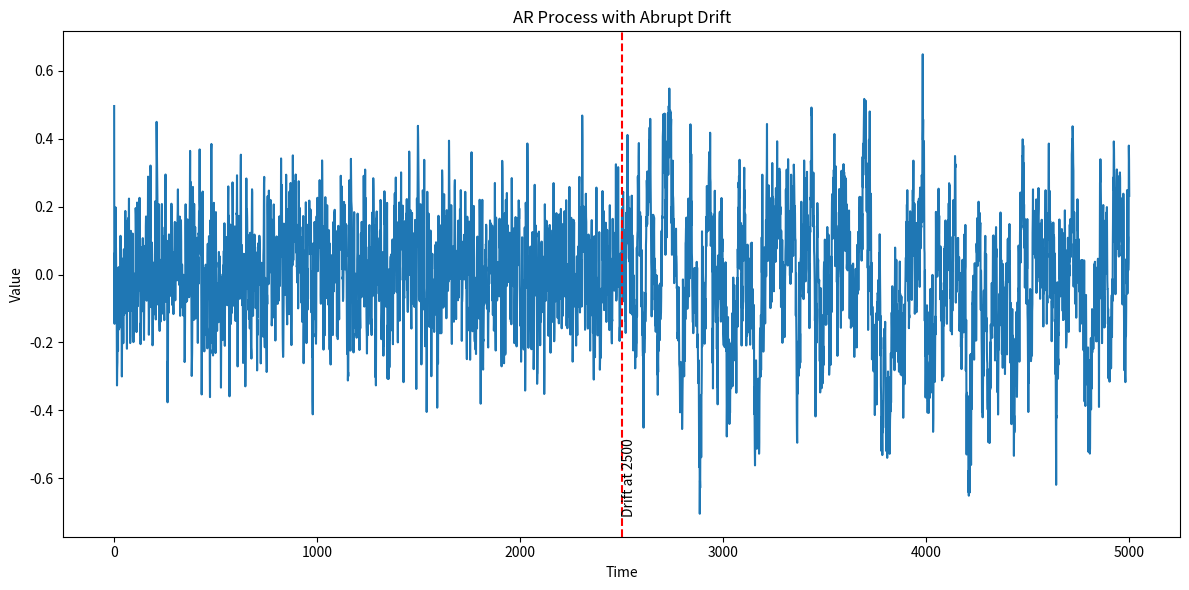

Generate this figure with matplotlib:
import numpy as np
import pandas as pd
import matplotlib.pyplot as plt


def generate_ar_with_abrupt_drift(n_samples=5000, ar_order=2, drift_points=None,
                                  parameter_sets=None, noise_level=0.1, random_state=42):
    """
    Generate AR process with abrupt concept drift.

    Parameters:
    -----------
    n_samples : int
        Total length of the time series
    ar_order : int
        Order of the AR process
    drift_points : list
        Points where drift occurs
    parameter_sets : list of lists
        List of AR parameter sets for each regime
    noise_level : float
        Standard deviation of noise
    random_state : int
        Random seed

    Returns:
    --------
    ts : numpy.ndarray
        Generated time series
    regime_labels : numpy.ndarray
        Labels indicating which regime generated each point
    """
    np.random.seed(random_state)

    # Default drift points if none provided
    if drift_points is None:
        drift_points = [n_samples // 3, 2 * n_samples // 3]

    # Default parameter sets if none provided
    if parameter_sets is None:
        parameter_sets = [
            [0.6, -0.2],  # First regime
            [0.9, -0.5],  # Second regime
            [0.3, 0.4]  # Third regime
        ]

    # Initialize time series and regime labels
    ts = np.zeros(n_samples)
    regime_labels = np.zeros(n_samples, dtype=int)

    # Initial values
    for i in range(ar_order):
        ts[i] = np.random.normal(0, 1)

    # Add drift points to regime boundaries
    regime_boundaries = [0] + drift_points + [n_samples]

    # Generate time series with abrupt drift
    for r in range(len(regime_boundaries) - 1):
        start_idx = regime_boundaries[r]
        end_idx = regime_boundaries[r + 1]

        # Current parameters
        params = parameter_sets[r]

        # Generate values for current regime
        for t in range(max(start_idx, ar_order), end_idx):
            # Calculate AR component
            ar_component = sum(params[i] * ts[t - i - 1] for i in range(min(ar_order, len(params))))

            # Add noise
            noise = np.random.normal(0, noise_level)

            # Set value
            ts[t] = ar_component + noise

            # Set regime label
            regime_labels[t] = r

    return ts, regime_labels


# Example usage
n_samples = 5000
drift_points = [2500]
parameter_sets = [
    [0.8, -0.2],  # First regime
    # [0.2, 0.6],  # Second regime
    [0.6, 0.3]  # Third regime
]

# Generate time series with abrupt drift
ts_abrupt, regimes_abrupt = generate_ar_with_abrupt_drift(
    n_samples=n_samples,
    drift_points=drift_points,
    parameter_sets=parameter_sets,
    noise_level=0.1
)

# Plot results
plt.figure(figsize=(12, 6))
plt.plot(ts_abrupt)
plt.title('AR Process with Abrupt Drift')
plt.xlabel('Time')
plt.ylabel('Value')

for dp in drift_points:
    plt.axvline(x=dp, color='red', linestyle='--')
    plt.text(dp, min(ts_abrupt), f'Drift at {dp}', rotation=90)

plt.tight_layout()
plt.show()
